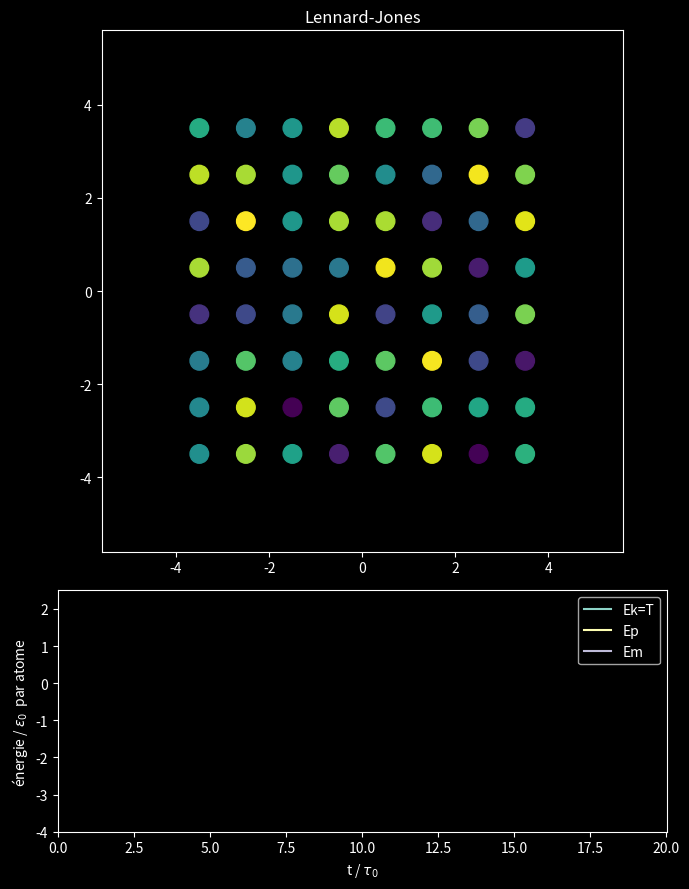

Generate this figure with matplotlib:
import numpy as np
import matplotlib.pyplot as plt
import matplotlib.animation as animation
import math

DIM     = 2  #dim 2 car T = ek       
Natom   = 64         
d0      = 1.0        
Ratom   = 0.3        
vini    = 0.2        
h       = 0.01       
itmax   = 2001       
fastSteps = 5        
latticeSide = int(Natom**(1/DIM) + 0.99)   
L = latticeSide * d0    
T_cible = 1.5



def distance_Periodic(dr, L):
    return dr - L * np.rint(dr / L)

def coordonee_Periodic(posi, L):
    return (posi + 0.5 * L) % L - 0.5 * L
def forces(fr, posi):
    fr[:, :] = 0.0
    for i in range(Natom - 1):
        for j in range(i + 1, Natom):
            dr  = posi[i] - posi[j]
            dr  = distance_Periodic(dr, L)    
            r2  = dr.dot(dr)
            rm6 = r2 ** -3
            fij = (48.0 / r2) * (rm6 - 0.5) * rm6 * dr
            fr[i] += fij
            fr[j] -= fij                      
    return fr

def Ekinetic(vel):
    return 0.5 * np.sum(vel * vel)

def Epotential(posi):
    Ep = 0.0
    for i in range(Natom):
        for j in range(i):
            dr = posi[i] - posi[j]
            dr = distance_Periodic(dr, L)
            r  = np.linalg.norm(dr)
            Ep += 4.0 * (r**-12 - r**-6)    # potentiel LJ 
    return Ep

def veloverlet(h, nsteps, T_cible):
    global vel, posi, fr
    for nt in range(nsteps):
        vel += 0.5 * h * fr
        posi += h * vel
        posi[:] = coordonee_Periodic(posi, L)
        fr = forces(fr, posi)
        vel += 0.5 * h * fr
        if nt % 5 == 0:#rescaling tout les 5 pas de temps
            Ek = Ekinetic(vel)
            alpha = math.sqrt(DIM / 2.0 * Natom * T_cible / Ek)
            vel = vel* alpha


def animate(i):
    global Ekpm
    if i:
        veloverlet(h, fastSteps, T_cible)
    atoms.set_offsets(posi[:, :2])
    currtime = i * fastSteps * h
    ttime.append(currtime)
    ek = Ekinetic(vel) / Natom
    ep = Epotential(posi) / Natom
    Ekpm = np.append(Ekpm, [[ek, ep, ek + ep]], axis=0)
    for k in range(3):
        Ecurve[k].set_data(ttime, Ekpm[:, k])
    if i % 20 == 0:
        print(f"\n t={currtime:.2f} | T_cible={T_cible:.3f} "
              f"| ek={ek:.3f} | ep={ep:.3f} | em={ek+ep:.3f}")

    return [atoms] + Ecurve
fr   = np.zeros((Natom, DIM))
posi = np.zeros((Natom, DIM))

# Positions initiales sur réseau cubique centré en 0
for i in range(Natom):
    for k in range(DIM):
        posi[i, k] = ((i // latticeSide**k) % latticeSide - (latticeSide - 1) * 0.5) * d0

vel = vini * np.random.standard_normal((Natom, DIM))


ttime = []
Ekpm  = np.empty((0, 3))  
xmax = 0.7 * L                             
atomCol = np.random.uniform(0, 1, Natom)
atomArea = (Ratom*250/xmax)**2
plt.style.use('dark_background')
fig = plt.figure('Lennard-Jones — Transition de phase', figsize=(7, 9))
ax = fig.add_subplot(3, 1, (1, 2),
xlim=(-xmax, xmax), ylim=(-xmax, xmax), aspect="equal")
ax.set_title("Lennard-Jones")
atoms = ax.scatter(posi[:, 0], posi[:, 1], c=atomCol, s=atomArea)
axE = fig.add_subplot(3, 1, 3, xlim=(0, itmax * h), ylim=(-4.0, 2.5))
Ecurve = axE.plot(ttime, np.empty((0,)) , ttime, np.empty((0,)),
ttime, np.empty((0,)) , ttime, np.empty((0,)))
axE.set(xlabel=r"t / $\tau_0$", ylabel=r"énergie / $\varepsilon_0$  par atome")
axE.legend(["Ek=T", "Ep", "Em"])

plt.tight_layout()  
fr = forces(fr, posi)


ani = animation.FuncAnimation(fig, animate,frames=itmax // fastSteps + 1,
blit=True, interval=1, repeat=False)

plt.show()

print("\n=== Fin ===")
print(f"t_final = {ttime[-1]:.2f}  |  Ekpm final = {Ekpm[-1]}")
